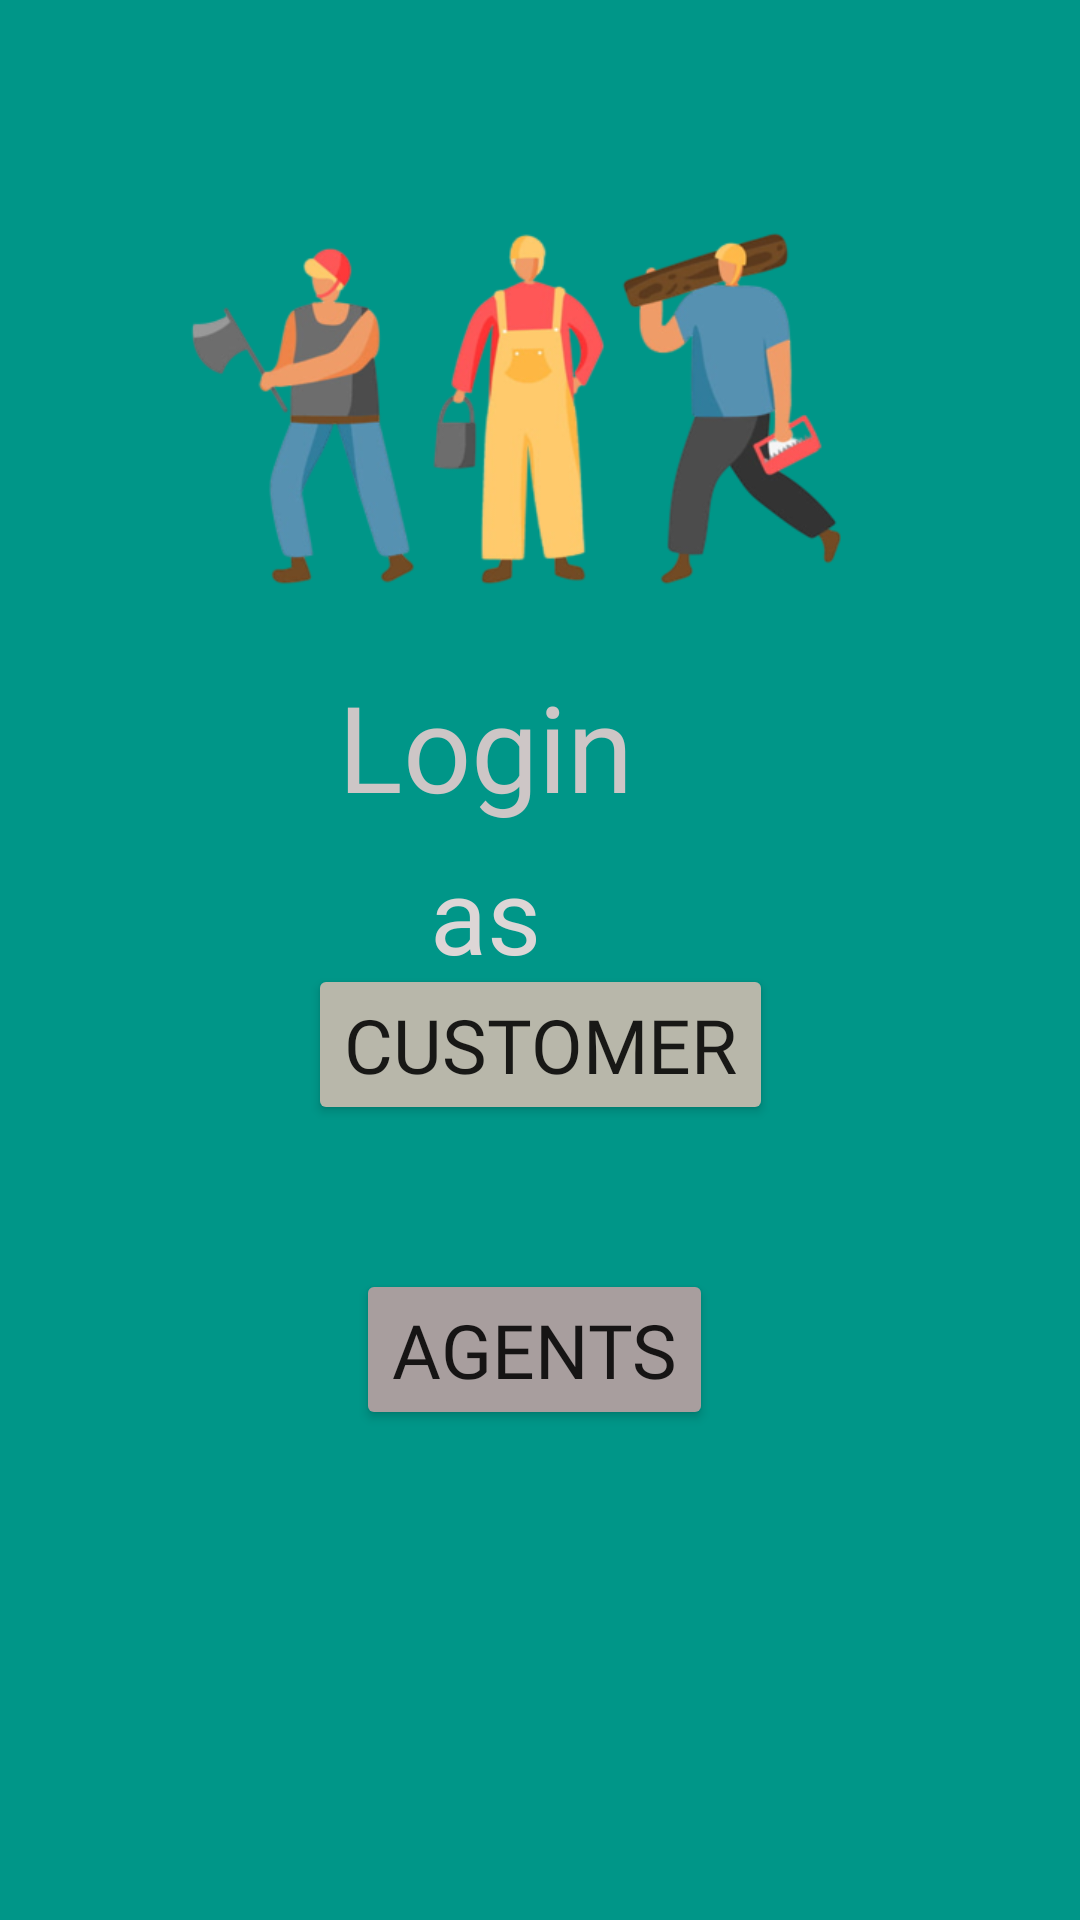

Here is an Android app screen rendered from its layout file. Give the layout XML and the strings, colors and styles it references.
<!-- AndroidManifest.xml: application theme Theme.DailyWagesWorkers -->
<!-- res/layout/activity_login.xml -->
<?xml version="1.0" encoding="utf-8"?>
<androidx.constraintlayout.widget.ConstraintLayout xmlns:android="http://schemas.android.com/apk/res/android"
    xmlns:app="http://schemas.android.com/apk/res-auto"
    xmlns:tools="http://schemas.android.com/tools"
    android:layout_width="match_parent"
    android:layout_height="match_parent"
    android:background="#009688"
    android:padding="10dp"
    tools:context=".login">

    <Button
        android:id="@+id/button"
        android:layout_width="wrap_content"
        android:layout_height="wrap_content"
        android:layout_marginStart="150dp"
        android:layout_marginEnd="150dp"
        android:layout_marginBottom="255dp"
        android:backgroundTint="#B8B7AA"
        android:fontFamily="@font/alata"
        android:text="Customer"
        android:textSize="25sp"
        app:layout_constraintBottom_toBottomOf="parent"
        app:layout_constraintEnd_toEndOf="parent"
        app:layout_constraintStart_toStartOf="parent"
        app:layout_constraintTop_toBottomOf="@+id/imageView2" />

    <Button
        android:id="@+id/button2"
        android:layout_width="wrap_content"
        android:layout_height="wrap_content"
        android:layout_marginStart="16dp"
        android:layout_marginTop="48dp"
        android:backgroundTint="#A89E9E"
        android:fontFamily="@font/alata"
        android:text="Agents"
        android:textSize="25sp"
        app:layout_constraintStart_toStartOf="@+id/button"
        app:layout_constraintTop_toBottomOf="@+id/button" />

    <ImageView
        android:id="@+id/imageView2"
        android:layout_width="0dp"
        android:layout_height="0dp"
        android:layout_marginStart="22dp"
        android:layout_marginTop="11dp"
        android:layout_marginEnd="22dp"
        android:layout_marginBottom="65dp"
        app:layout_constraintBottom_toTopOf="@+id/button"
        app:layout_constraintEnd_toEndOf="parent"
        app:layout_constraintHorizontal_bias="0.0"
        app:layout_constraintStart_toStartOf="parent"
        app:layout_constraintTop_toTopOf="parent"
        app:srcCompat="@drawable/workers" />

    <TextView
        android:id="@+id/textView4"
        android:layout_width="wrap_content"
        android:layout_height="wrap_content"
        android:layout_marginStart="10dp"
        android:layout_marginBottom="46dp"
        android:fontFamily="@font/bungee"
        android:text="Login"
        android:textColor="#CDC6C6"
        android:textSize="40sp"
        app:layout_constraintBottom_toTopOf="@+id/button"
        app:layout_constraintStart_toStartOf="@+id/button" />

    <TextView
        android:id="@+id/textView5"
        android:layout_width="wrap_content"
        android:layout_height="wrap_content"
        android:layout_marginBottom="47dp"
        android:fontFamily="@font/bungee"
        android:text="as"
        android:textColor="#DDD6D6"
        android:textSize="35sp"
        app:layout_constraintBottom_toBottomOf="@+id/button"
        app:layout_constraintEnd_toEndOf="@+id/textView4"
        app:layout_constraintStart_toStartOf="@+id/textView4" />


</androidx.constraintlayout.widget.ConstraintLayout>
<!-- resources referenced by this layout -->
<resources>
  <!-- drawable workers: png bitmap (drawable-v24, 84203 bytes) -->
  <style name="Theme.DailyWagesWorkers" parent="Theme.AppCompat.Light.DarkActionBar">
  
  
          
  
          <item name="colorPrimary">@color/lavender</item>
          <item name="colorPrimaryVariant">@color/lavender</item>
          <item name="colorOnPrimary">@color/white</item>
          
          <item name="colorSecondary">@color/teal_200</item>
          <item name="colorSecondaryVariant">@color/teal_700</item>
          <item name="colorOnSecondary">@color/black</item>
          
          <item name="android:statusBarColor">?attr/colorPrimaryVariant</item>
          
      </style>
  <color name="lavender">#9FA8F8</color>
  <color name="white">#FFFFFFFF</color>
  <color name="teal_200">#03DAC5</color>
  <color name="teal_700">#FFFFED</color>
  <color name="black">#FF000000</color>
</resources>
